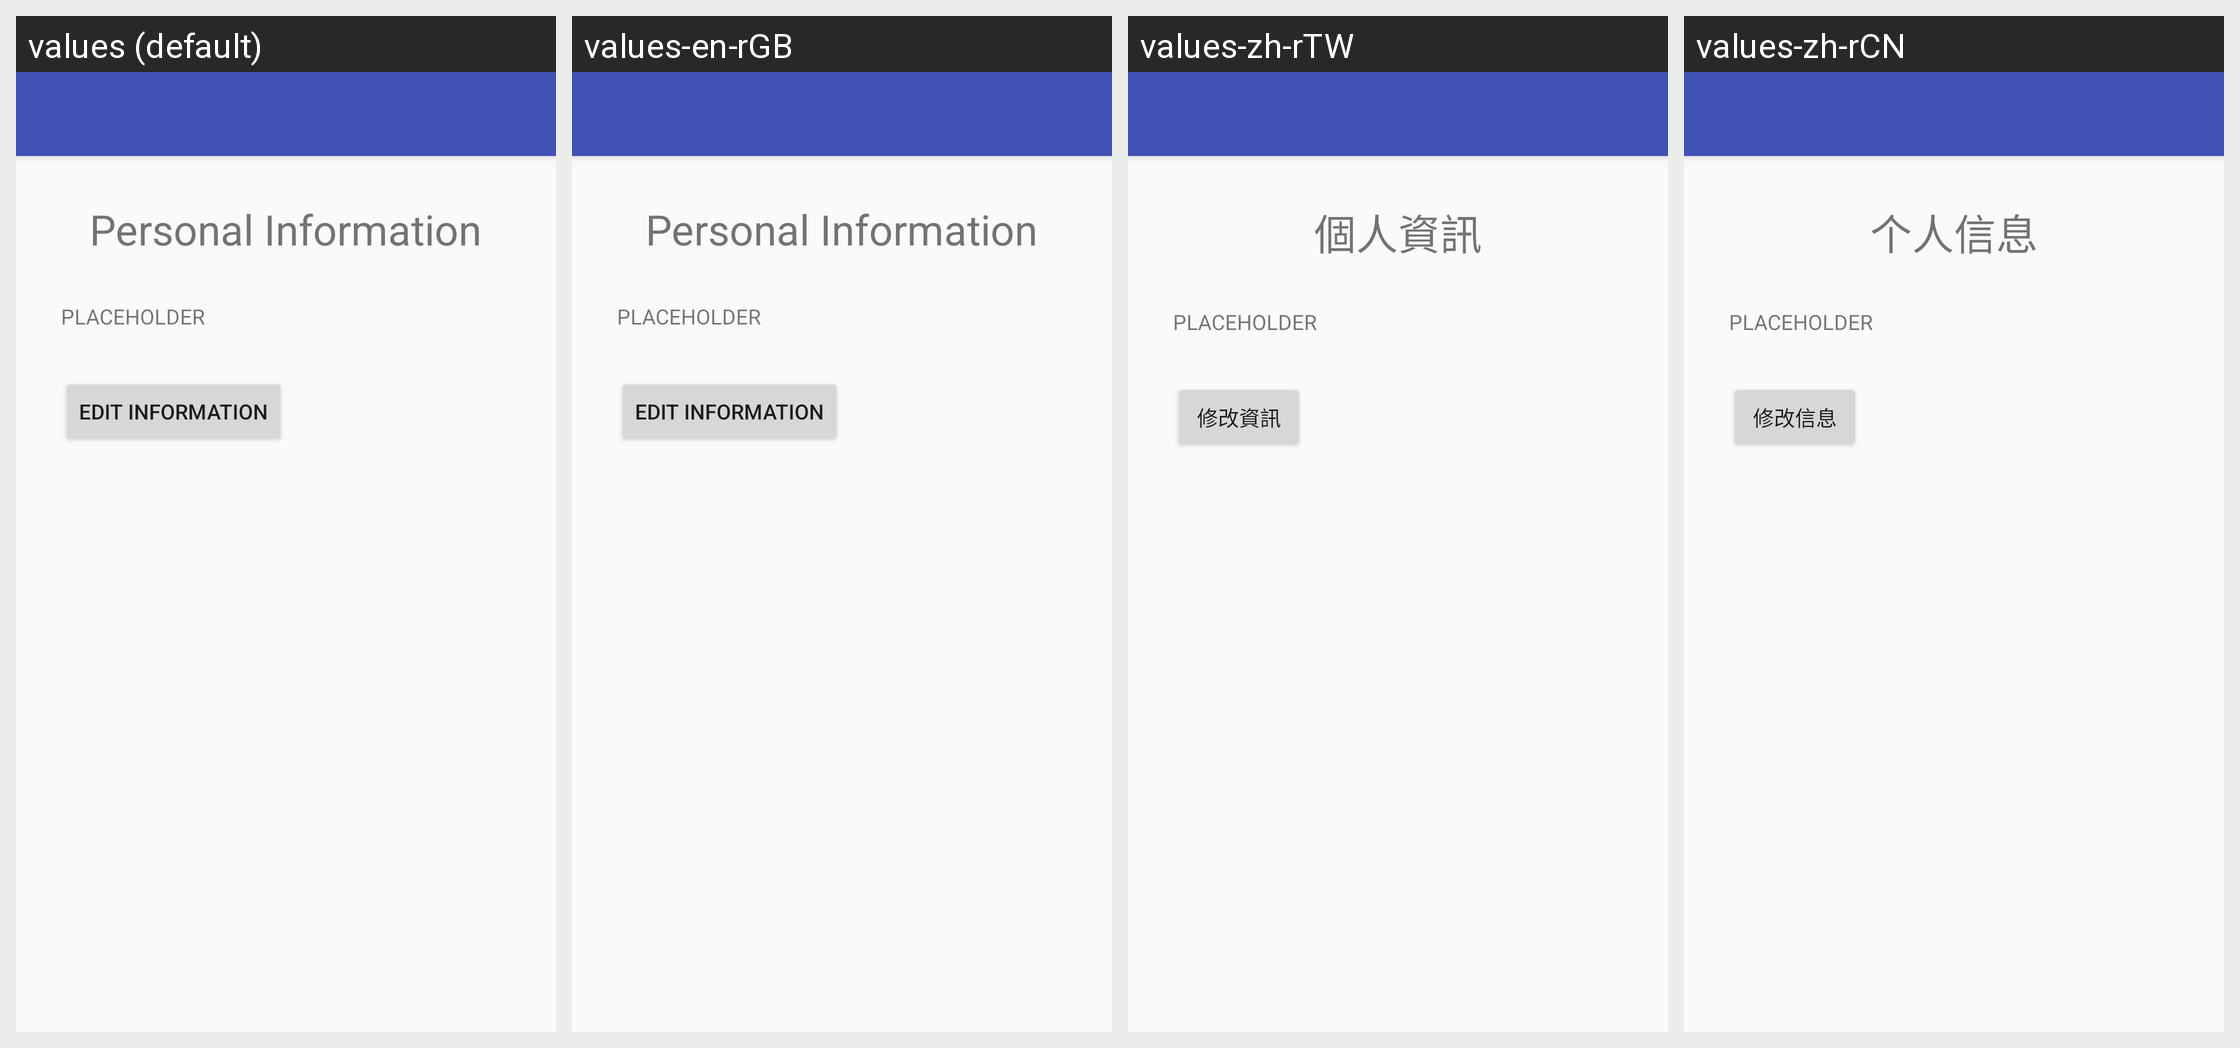

Translations of the strings shown on this Android screen, per locale in the grid:
Android screen res/layout/activity_personal_information.xml rendered under 4 locales, left to right: values (default), values-en-rGB, values-zh-rTW, values-zh-rCN. Device: Nexus 5 (rendered at 1080×1920; each locale shown at half size, 540×960, under a caption strip naming it); theme AppTheme.
Other locales in the repository, not shown: values-de-rDE, values-en-rAU, values-es-rES, values-fr-rFR, values-it-rIT, values-ja-rJP, values-nl-rNL, values-pt-rPT, values-ru-rRU.
Strings drawn on this screen, with the default value and each locale's value (text and hints the layout hard-codes, and strings that could not be matched under every locale, appear in the picture but are not listed):

personal_information
  values: Personal Information
  values-en-rGB: Personal Information
  values-zh-rTW: 個人資訊
  values-zh-rCN: 个人信息

placeholder
  values: PLACEHOLDER
  values-en-rGB: PLACEHOLDER
  values-zh-rTW: PLACEHOLDER
  values-zh-rCN: PLACEHOLDER

edit_information
  values: Edit Information
  values-en-rGB: Edit Information
  values-zh-rTW: 修改資訊
  values-zh-rCN: 修改信息
